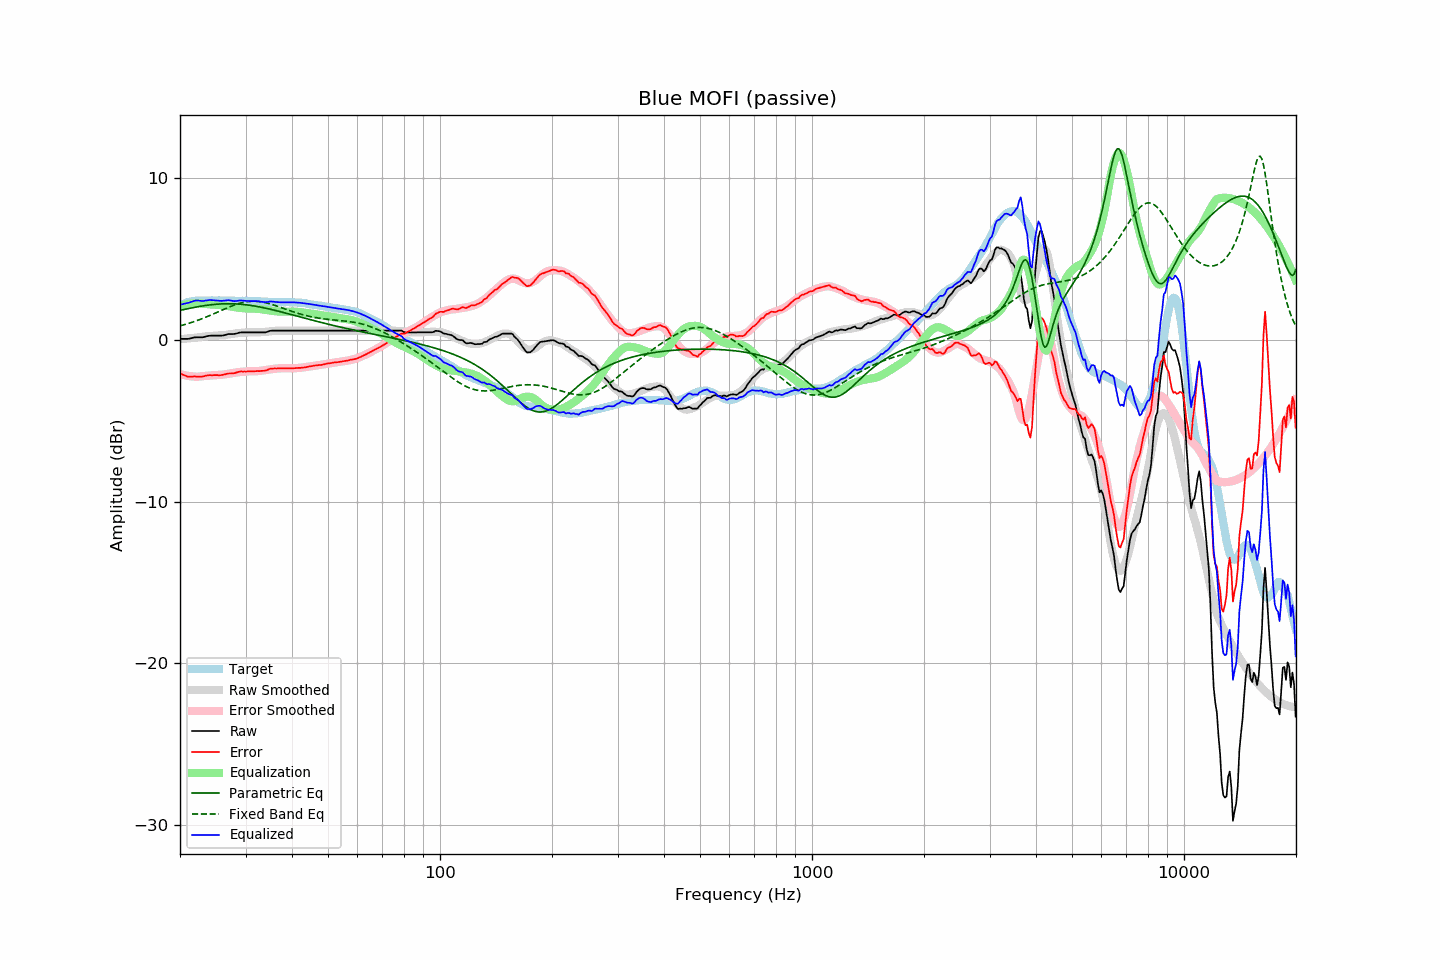

Source data for this figure (header and first rows):
frequency, raw, error, smoothed, error_smoothed, equalization, parametric_eq, fixed_band_eq, equalized_raw, equalized_smoothed, target
20.00, 0.07, -2.06, 0.05, -2.11, 2.11, 1.83, 0.87, 2.17, 2.15, 2.12
20.20, 0.07, -2.11, 0.06, -2.14, 2.14, 1.85, 0.90, 2.20, 2.19, 2.17
20.40, 0.07, -2.16, 0.06, -2.16, 2.16, 1.87, 0.92, 2.23, 2.23, 2.22
20.61, 0.07, -2.19, 0.07, -2.18, 2.18, 1.89, 0.95, 2.25, 2.26, 2.25
20.81, 0.07, -2.24, 0.08, -2.20, 2.20, 1.91, 0.98, 2.27, 2.29, 2.30
21.02, 0.07, -2.28, 0.09, -2.22, 2.22, 1.94, 1.01, 2.29, 2.32, 2.34
21.23, 0.09, -2.28, 0.10, -2.24, 2.24, 1.96, 1.04, 2.32, 2.34, 2.36
21.44, 0.11, -2.28, 0.11, -2.25, 2.25, 1.98, 1.08, 2.36, 2.36, 2.38
21.66, 0.13, -2.27, 0.12, -2.26, 2.26, 2.00, 1.11, 2.39, 2.38, 2.40
21.87, 0.16, -2.25, 0.13, -2.27, 2.27, 2.02, 1.14, 2.42, 2.40, 2.41
22.09, 0.17, -2.26, 0.14, -2.27, 2.27, 2.04, 1.18, 2.44, 2.42, 2.43
22.31, 0.17, -2.27, 0.15, -2.27, 2.27, 2.05, 1.21, 2.44, 2.43, 2.44
22.54, 0.17, -2.27, 0.17, -2.27, 2.27, 2.07, 1.25, 2.43, 2.43, 2.44
22.76, 0.17, -2.27, 0.18, -2.25, 2.25, 2.09, 1.29, 2.42, 2.44, 2.44
22.99, 0.17, -2.26, 0.20, -2.24, 2.24, 2.10, 1.33, 2.41, 2.44, 2.43
23.22, 0.19, -2.24, 0.21, -2.23, 2.23, 2.12, 1.37, 2.42, 2.44, 2.43
23.45, 0.22, -2.21, 0.22, -2.22, 2.22, 2.14, 1.41, 2.44, 2.44, 2.43
23.69, 0.24, -2.20, 0.23, -2.22, 2.22, 2.15, 1.45, 2.45, 2.44, 2.43
23.92, 0.26, -2.18, 0.23, -2.21, 2.21, 2.16, 1.49, 2.47, 2.44, 2.43
24.16, 0.27, -2.18, 0.24, -2.20, 2.20, 2.17, 1.53, 2.47, 2.44, 2.44
24.40, 0.27, -2.19, 0.24, -2.20, 2.20, 2.19, 1.57, 2.46, 2.44, 2.45
24.65, 0.27, -2.18, 0.25, -2.19, 2.19, 2.20, 1.62, 2.45, 2.44, 2.44
24.89, 0.27, -2.17, 0.26, -2.18, 2.18, 2.20, 1.66, 2.44, 2.44, 2.44
25.14, 0.27, -2.17, 0.27, -2.17, 2.17, 2.21, 1.71, 2.43, 2.44, 2.44
25.39, 0.27, -2.18, 0.28, -2.16, 2.16, 2.22, 1.75, 2.43, 2.44, 2.45
25.65, 0.27, -2.18, 0.29, -2.15, 2.15, 2.23, 1.80, 2.42, 2.44, 2.45
25.91, 0.27, -2.17, 0.29, -2.15, 2.15, 2.23, 1.84, 2.41, 2.44, 2.44
26.16, 0.29, -2.15, 0.30, -2.14, 2.14, 2.24, 1.88, 2.43, 2.44, 2.43
26.43, 0.31, -2.13, 0.31, -2.13, 2.13, 2.24, 1.93, 2.43, 2.44, 2.43
26.69, 0.34, -2.10, 0.32, -2.11, 2.11, 2.24, 1.97, 2.45, 2.44, 2.43
26.96, 0.37, -2.08, 0.34, -2.10, 2.10, 2.24, 2.01, 2.46, 2.43, 2.44
27.23, 0.37, -2.07, 0.35, -2.08, 2.08, 2.24, 2.05, 2.45, 2.43, 2.44
27.50, 0.37, -2.07, 0.37, -2.06, 2.06, 2.24, 2.09, 2.43, 2.43, 2.44
27.77, 0.37, -2.06, 0.38, -2.04, 2.04, 2.24, 2.13, 2.41, 2.43, 2.43
28.05, 0.38, -2.05, 0.40, -2.03, 2.03, 2.23, 2.17, 2.40, 2.43, 2.42
28.33, 0.40, -2.02, 0.41, -2.01, 2.01, 2.23, 2.20, 2.41, 2.42, 2.41
28.62, 0.42, -1.99, 0.42, -2.00, 2.00, 2.22, 2.23, 2.42, 2.42, 2.41
28.90, 0.46, -1.96, 0.44, -1.99, 1.99, 2.21, 2.26, 2.44, 2.42, 2.42
29.19, 0.47, -1.94, 0.44, -1.97, 1.97, 2.21, 2.29, 2.44, 2.42, 2.41
29.48, 0.47, -1.96, 0.45, -1.97, 1.97, 2.20, 2.32, 2.43, 2.42, 2.43
29.78, 0.47, -1.95, 0.46, -1.96, 1.96, 2.19, 2.34, 2.42, 2.41, 2.41
30.08, 0.47, -1.96, 0.46, -1.95, 1.95, 2.18, 2.35, 2.42, 2.41, 2.42
30.38, 0.47, -1.94, 0.47, -1.94, 1.94, 2.16, 2.37, 2.41, 2.41, 2.41
30.68, 0.47, -1.94, 0.47, -1.94, 1.94, 2.15, 2.38, 2.40, 2.41, 2.41
30.99, 0.47, -1.94, 0.47, -1.94, 1.94, 2.14, 2.39, 2.40, 2.41, 2.41
31.30, 0.47, -1.94, 0.46, -1.94, 1.94, 2.12, 2.39, 2.40, 2.40, 2.40
31.61, 0.47, -1.94, 0.46, -1.94, 1.94, 2.11, 2.39, 2.40, 2.40, 2.40
31.93, 0.47, -1.93, 0.46, -1.94, 1.94, 2.09, 2.39, 2.40, 2.40, 2.40
32.24, 0.47, -1.92, 0.46, -1.93, 1.93, 2.07, 2.39, 2.39, 2.39, 2.39
32.57, 0.47, -1.93, 0.47, -1.92, 1.92, 2.05, 2.38, 2.38, 2.39, 2.39
32.89, 0.47, -1.92, 0.47, -1.91, 1.91, 2.03, 2.36, 2.37, 2.38, 2.39
33.22, 0.47, -1.91, 0.48, -1.89, 1.89, 2.01, 2.35, 2.36, 2.38, 2.38
33.55, 0.47, -1.91, 0.49, -1.88, 1.88, 1.99, 2.33, 2.35, 2.37, 2.37
33.89, 0.47, -1.90, 0.50, -1.86, 1.86, 1.97, 2.31, 2.33, 2.37, 2.36
34.23, 0.50, -1.87, 0.51, -1.85, 1.85, 1.95, 2.28, 2.34, 2.36, 2.37
34.57, 0.53, -1.83, 0.52, -1.83, 1.83, 1.93, 2.26, 2.36, 2.36, 2.35
34.92, 0.56, -1.78, 0.53, -1.82, 1.82, 1.90, 2.23, 2.38, 2.35, 2.35
35.27, 0.58, -1.77, 0.54, -1.80, 1.80, 1.88, 2.20, 2.38, 2.35, 2.35
35.62, 0.58, -1.77, 0.55, -1.79, 1.79, 1.86, 2.17, 2.37, 2.34, 2.34
35.97, 0.58, -1.76, 0.56, -1.78, 1.78, 1.83, 2.14, 2.35, 2.34, 2.34
... 635 more rows
